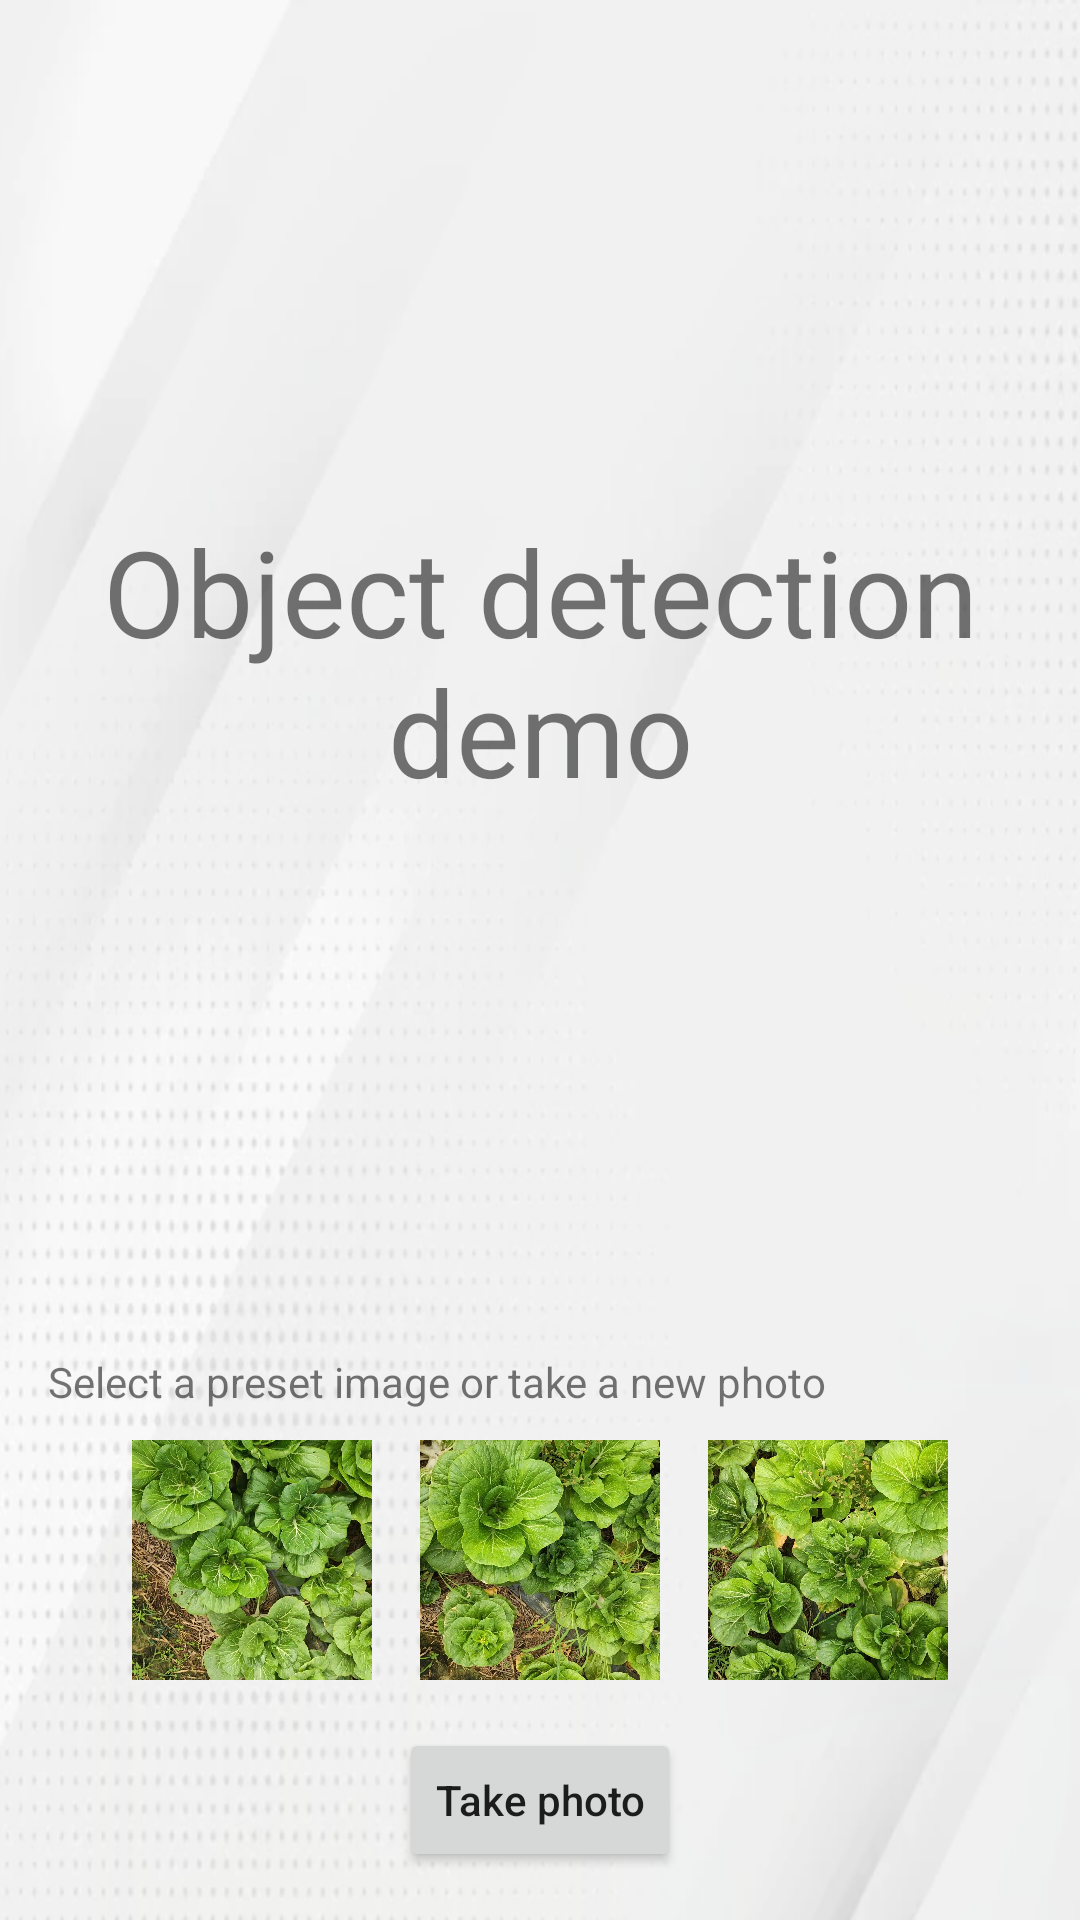

The Android layout XML behind this screen, and the referenced resources:
<!-- AndroidManifest.xml: application theme Theme.GrowSmart -->
<!-- res/layout/activity_crop_quality_demo.xml -->
<?xml version="1.0" encoding="utf-8"?>
<RelativeLayout xmlns:android="http://schemas.android.com/apk/res/android"
    xmlns:tools="http://schemas.android.com/tools"
    android:layout_width="match_parent"
    android:layout_height="match_parent"
    android:orientation="vertical"
    tools:context=".CropQualityDemo"
    android:background="@drawable/background">

    <FrameLayout
        android:layout_width="match_parent"
        android:layout_height="match_parent"
        android:layout_above="@+id/tvDescription">

        <TextView
            android:id="@+id/tvPlaceholder"
            android:layout_width="match_parent"
            android:layout_height="wrap_content"
            android:layout_gravity="center"
            android:text="@string/tv_placeholder"
            android:textAlignment="center"
            android:textSize="40sp" />

        <ImageView
            android:id="@+id/weed_imageView"
            android:layout_width="match_parent"
            android:layout_height="match_parent"
            android:adjustViewBounds="true"
            android:contentDescription="@null"
            android:scaleType="fitCenter" />
    </FrameLayout>

    <TextView
        android:id="@+id/tvDescription"
        android:layout_width="match_parent"
        android:layout_height="wrap_content"
        android:layout_above="@id/llSampleImage"
        android:layout_marginStart="16dp"
        android:layout_marginTop="10dp"
        android:layout_marginBottom="10dp"
        android:text="@string/tv_description" />

    <LinearLayout
        android:id="@+id/llSampleImage"
        android:layout_width="match_parent"
        android:layout_height="wrap_content"
        android:layout_above="@+id/captureImageFab"
        android:gravity="center_horizontal"
        android:orientation="horizontal">

        <ImageView
            android:id="@+id/imgSampleOne"
            android:layout_width="80dp"
            android:layout_height="80dp"
            android:adjustViewBounds="true"
            android:contentDescription="@null"
            android:scaleType="centerCrop"
            android:src="@drawable/img_meal_one" />

        <ImageView
            android:id="@+id/imgSampleTwo"
            android:layout_width="80dp"
            android:layout_height="80dp"
            android:layout_marginStart="16dp"
            android:layout_marginEnd="16dp"
            android:adjustViewBounds="true"
            android:contentDescription="@null"
            android:scaleType="centerCrop"
            android:src="@drawable/img_meal_two" />

        <ImageView
            android:id="@+id/imgSampleThree"
            android:layout_width="80dp"
            android:layout_height="80dp"
            android:adjustViewBounds="true"
            android:contentDescription="@null"
            android:scaleType="centerCrop"
            android:src="@drawable/img_meal_three" />
    </LinearLayout>

    <Button
        android:id="@+id/captureImageFab"
        android:layout_width="wrap_content"
        android:layout_height="wrap_content"
        android:layout_alignParentBottom="true"
        android:layout_centerHorizontal="true"
        android:layout_gravity="center|bottom"
        android:layout_margin="16dp"
        android:drawableLeft="@drawable/ic_camera"
        android:text="@string/tv_take_photo"
        android:textAllCaps="false" />

</RelativeLayout>
<!-- resources referenced by this layout -->
<resources>
  <!-- drawable background: png bitmap (drawable, 131730 bytes) -->
  <!-- drawable img_meal_one: jpg bitmap (drawable, 546967 bytes) -->
  <!-- drawable img_meal_three: jpg bitmap (drawable, 609812 bytes) -->
  <!-- drawable img_meal_two: jpg bitmap (drawable, 583755 bytes) -->
  <string name="tv_description">Select a preset image or take a new photo</string>
  <string name="tv_placeholder">Object detection demo</string>
  <string name="tv_take_photo">Take photo</string>
  <style name="Theme.GrowSmart" parent="Theme.MaterialComponents.DayNight.NoActionBar">
          
          <item name="colorPrimary">#99BFAC</item>
          <item name="colorPrimaryVariant">#99BFAC</item>
          <item name="colorOnPrimary">#FFFFFF</item>
          
          <item name="colorSecondary">#095256</item>
          <item name="colorSecondaryVariant">#087F8C</item>
          <item name="colorOnSecondary">@color/black</item>
          
          <item name="android:statusBarColor" tools:targetApi="l">?attr/colorPrimaryVariant</item>
          
      </style>
  <color name="black">#FF000000</color>
</resources>
